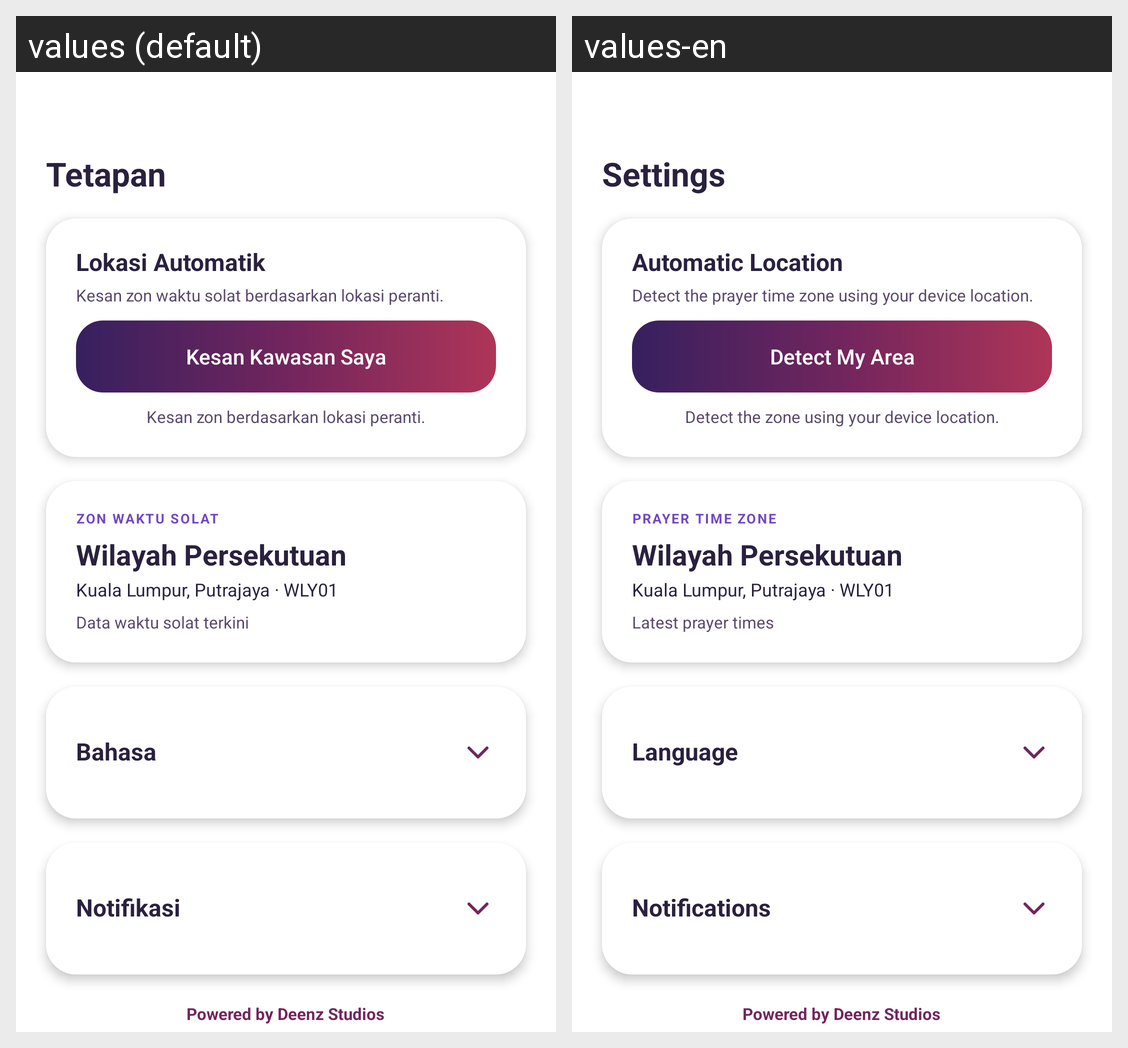

Locale-by-locale string values for the Android screen shown in this grid:
Android screen res/layout/screen_settings.xml rendered under 2 locales, left to right: values (default), values-en. Device: Nexus 5 (rendered at 1080×1920; each locale shown at half size, 540×960, under a caption strip naming it); theme Theme.WaktuSolatDZ.
Strings drawn on this screen, with the default value and each locale's value (text and hints the layout hard-codes, and strings that could not be matched under every locale, appear in the picture but are not listed):

lang_text_000
  values: Tetapan
  values-en: Settings

lang_text_007
  values: Lokasi Automatik
  values-en: Automatic Location

lang_text_008
  values: Kesan zon waktu solat berdasarkan lokasi peranti.
  values-en: Detect the prayer time zone using your device location.

lang_text_009
  values: Kesan Kawasan Saya
  values-en: Detect My Area

lang_text_010
  values: Kesan zon berdasarkan lokasi peranti.
  values-en: Detect the zone using your device location.

lang_text_011
  values: ZON WAKTU SOLAT
  values-en: PRAYER TIME ZONE

lang_text_012
  values: Data waktu solat terkini
  values-en: Latest prayer times

language_heading
  values: Bahasa
  values-en: Language

lang_text_013
  values: Notifikasi
  values-en: Notifications
